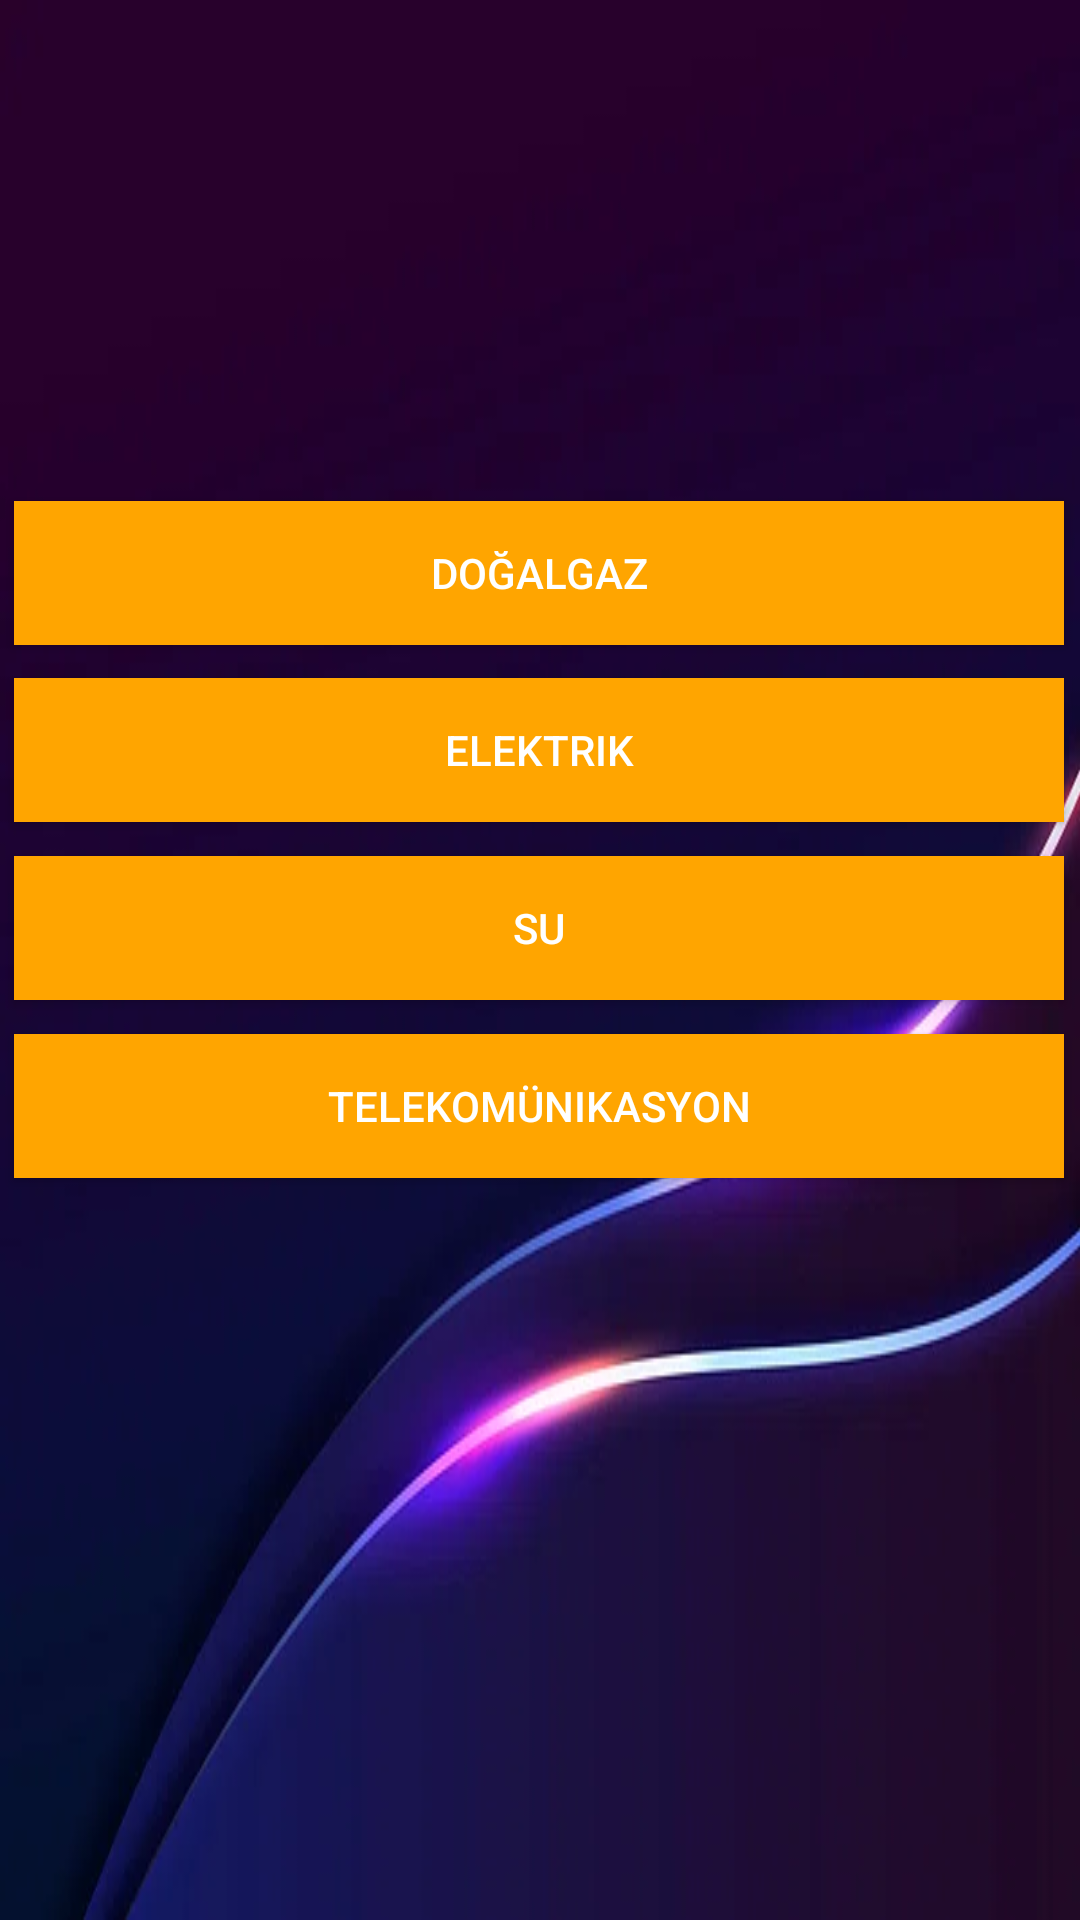

Android layout source for this screen:
<!-- AndroidManifest.xml: application theme Theme.Fatura -->
<!-- res/layout/activity_hangi_fatura.xml -->
<?xml version="1.0" encoding="utf-8"?>
<androidx.constraintlayout.widget.ConstraintLayout
    xmlns:android="http://schemas.android.com/apk/res/android"
    xmlns:app="http://schemas.android.com/apk/res-auto"
    xmlns:tools="http://schemas.android.com/tools"
    android:id="@+id/main"
    android:layout_width="match_parent"
    android:layout_height="match_parent"
    android:background="@drawable/img"
    tools:context=".HangiFatura">

    <Button
        android:id="@+id/btn_giriniz4"
        android:layout_width="350dp"
        android:layout_height="wrap_content"
        android:layout_gravity="center"
        android:background="@color/orange"
        android:text="su"
        android:textColor="@color/white"
        app:layout_constraintBottom_toBottomOf="parent"
        app:layout_constraintEnd_toEndOf="parent"
        app:layout_constraintHorizontal_bias="0.459"
        app:layout_constraintStart_toStartOf="parent"
        app:layout_constraintTop_toTopOf="parent"
        app:layout_constraintVertical_bias="0.482"></Button>

    <Button
        android:id="@+id/btn_giriniz5"
        android:layout_width="350dp"
        android:layout_height="wrap_content"
        android:layout_gravity="center"
        android:background="@color/orange"
        android:text="telekomünikasyon"
        android:textColor="@color/white"
        app:layout_constraintBottom_toBottomOf="parent"
        app:layout_constraintEnd_toEndOf="parent"
        app:layout_constraintHorizontal_bias="0.459"
        app:layout_constraintStart_toStartOf="parent"
        app:layout_constraintTop_toTopOf="parent"
        app:layout_constraintVertical_bias="0.582"></Button>

    <Button
        android:id="@+id/btn_giriniz3"
        android:layout_width="350dp"
        android:layout_height="wrap_content"
        android:layout_gravity="center"
        android:background="@color/orange"
        android:text="Elektrik"
        android:textColor="@color/white"
        app:layout_constraintBottom_toBottomOf="parent"
        app:layout_constraintEnd_toEndOf="parent"
        app:layout_constraintHorizontal_bias="0.459"
        app:layout_constraintStart_toStartOf="parent"
        app:layout_constraintTop_toTopOf="parent"
        app:layout_constraintVertical_bias="0.382"></Button>

    <Button
        android:id="@+id/btn_giriniz2"
        android:layout_width="350dp"
        android:layout_height="wrap_content"
        android:layout_gravity="center"
        android:background="@color/orange"
        android:text="Doğalgaz"
        android:textColor="@color/white"
        app:layout_constraintBottom_toBottomOf="parent"
        app:layout_constraintEnd_toEndOf="parent"
        app:layout_constraintHorizontal_bias="0.459"
        app:layout_constraintStart_toStartOf="parent"
        app:layout_constraintTop_toTopOf="parent"
        app:layout_constraintVertical_bias="0.282"></Button>

</androidx.constraintlayout.widget.ConstraintLayout>
<!-- resources referenced by this layout -->
<resources>
  <color name="orange">#FFA500</color>
  <color name="white">#FFFFFFFF</color>
  <!-- drawable img: png bitmap (drawable, 151828 bytes) -->
  <style name="Theme.Fatura" parent="Base.Theme.Fatura" />
  <style name="Base.Theme.Fatura" parent="Theme.AppCompat.Light.NoActionBar">
          
          
      </style>
</resources>
